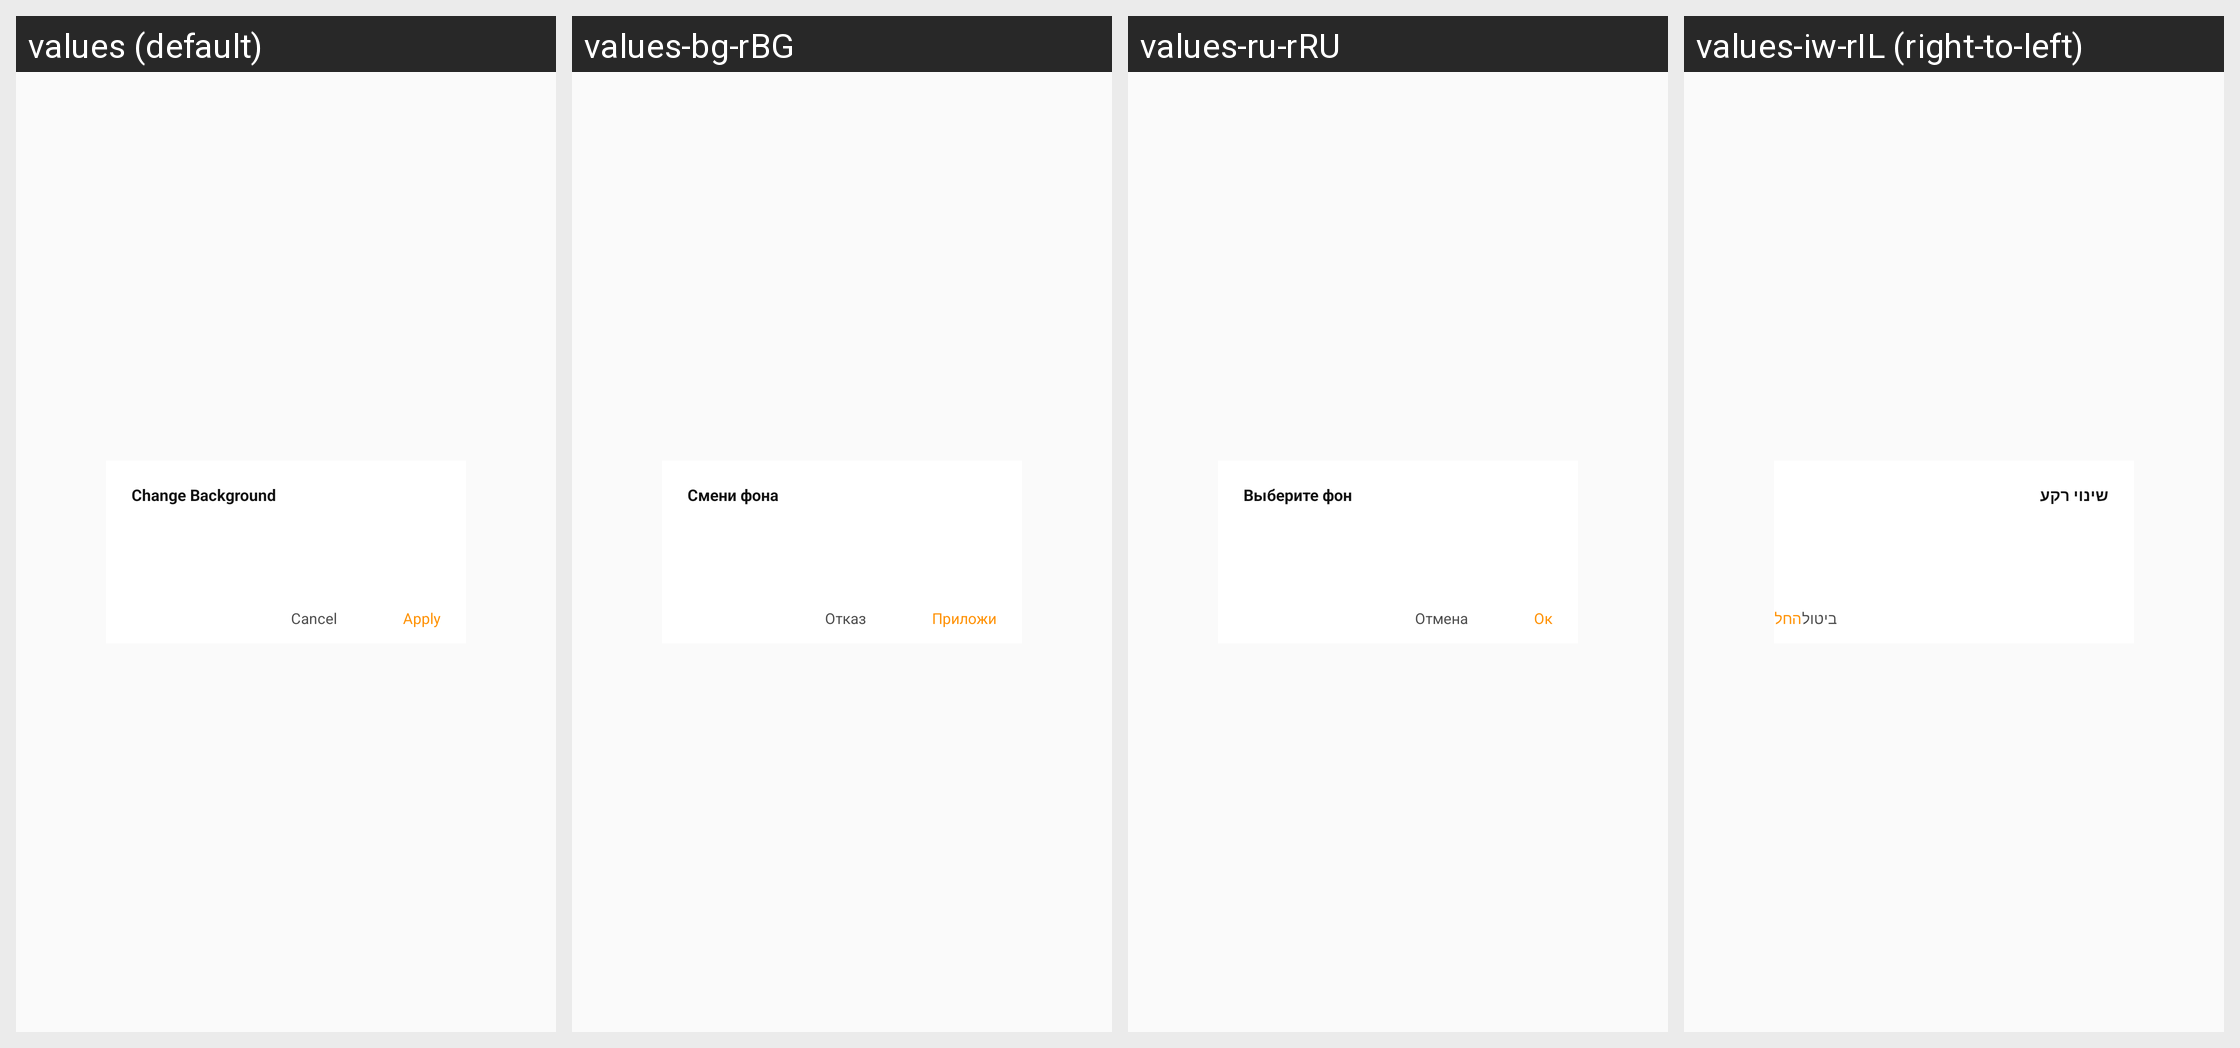

This grid shows one Android layout under several languages. Give, for every string resource on the screen, its name, the default text and each shown locale's text.
Android screen res/layout/page_chang_bg.xml rendered under 4 locales, left to right: values (default), values-bg-rBG, values-ru-rRU, values-iw-rIL (right-to-left). Device: Nexus 5 (rendered at 1080×1920; each locale shown at half size, 540×960, under a caption strip naming it); theme AppTheme.
Other locales in the repository, not shown: values-ar-rEG, values-cs-rCZ, values-da-rDK, values-de-rDE, values-el-rGR, values-en-rGB, values-es-rES, values-et-rEE, values-fi-rFI, values-fr-rFR, values-hr-rHR, values-hu-rHU, values-it-rIT, values-ja-rJP, values-ko-rKR, values-lt-rLT, values-lv-rLV, values-nb-rNO, values-nl-rNL, values-pl-rPL, values-pt-rBR, values-pt-rPT, values-ro-rRO, values-sk-rSK, values-sl-rSI, values-sr-rRS, values-sv-rSE, values-tr-rTR, values-uk-rUA, values-zh-rCN, values-zh-rHK, values-zh-rTW.
Strings drawn on this screen, with the default value and each locale's value (text and hints the layout hard-codes, and strings that could not be matched under every locale, appear in the picture but are not listed):

ChangeBackground
  values: Change Background
  values-bg-rBG: Смени фона
  values-ru-rRU: Выберите фон
  values-iw-rIL: שינוי רקע

Cancel
  values: Cancel
  values-bg-rBG: Отказ
  values-ru-rRU: Отмена
  values-iw-rIL: ביטול

Apply
  values: Apply
  values-bg-rBG: Приложи
  values-ru-rRU: Ок
  values-iw-rIL: החל
